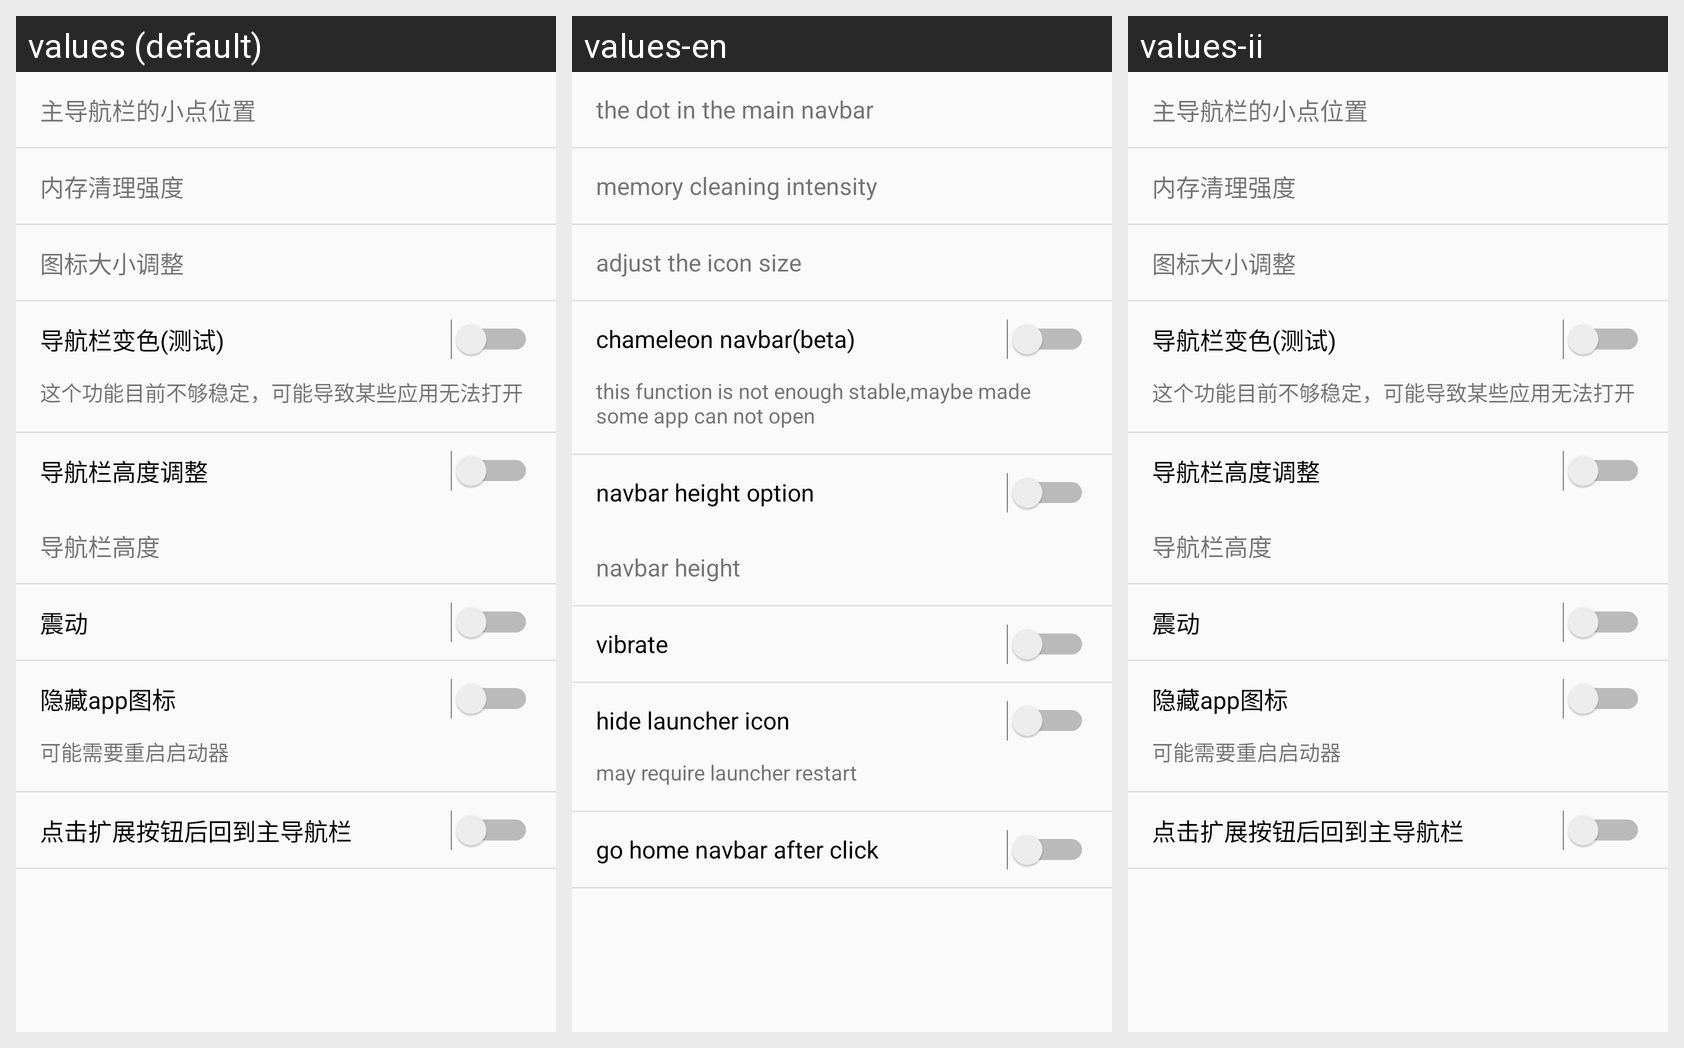

Strings drawn on this Android screen and how each of the app's shown locales translates them:
Android screen res/layout/f_set_other.xml rendered under 3 locales, left to right: values (default), values-en, values-ii. Device: Nexus 5 (rendered at 1080×1920; each locale shown at half size, 540×960, under a caption strip naming it); theme AppTheme.
Strings drawn on this screen, with the default value and each locale's value (text and hints the layout hard-codes, and strings that could not be matched under every locale, appear in the picture but are not listed):

home_point
  values: 主导航栏的小点位置
  values-en: the dot in the main navbar
  values-ii: 主导航栏的小点位置

clear_mem_level
  values: 内存清理强度
  values-en: memory cleaning intensity
  values-ii: 内存清理强度

icon_size
  values: 图标大小调整
  values-en: adjust the icon size
  values-ii: 图标大小调整

chameleon_navbar
  values: 导航栏变色(测试)
  values-en: chameleon navbar(beta)
  values-ii: 导航栏变色(测试)  [not translated; the default value is used]

chameleon_tip
  values: 这个功能目前不够稳定，可能导致某些应用无法打开
  values-en: this function is not enough stable,maybe made some app can not open
  values-ii: 这个功能目前不够稳定，可能导致某些应用无法打开  [not translated; the default value is used]

navbar_height_opt
  values: 导航栏高度调整
  values-en: navbar height option
  values-ii: 导航栏高度调整  [not translated; the default value is used]

navbar_height
  values: 导航栏高度
  values-en: navbar height
  values-ii: 导航栏高度  [not translated; the default value is used]

navbar_vibrate
  values: 震动
  values-en: vibrate
  values-ii: 震动  [not translated; the default value is used]

hide_app_icon
  values: 隐藏app图标
  values-en: hide launcher icon
  values-ii: 隐藏app图标  [not translated; the default value is used]

tip_hide_app_icon
  values: 可能需要重启启动器
  values-en: may require launcher restart
  values-ii: 可能需要重启启动器  [not translated; the default value is used]

go_home_after_click
  values: 点击扩展按钮后回到主导航栏
  values-en: go home navbar after click
  values-ii: 点击扩展按钮后回到主导航栏  [not translated; the default value is used]
